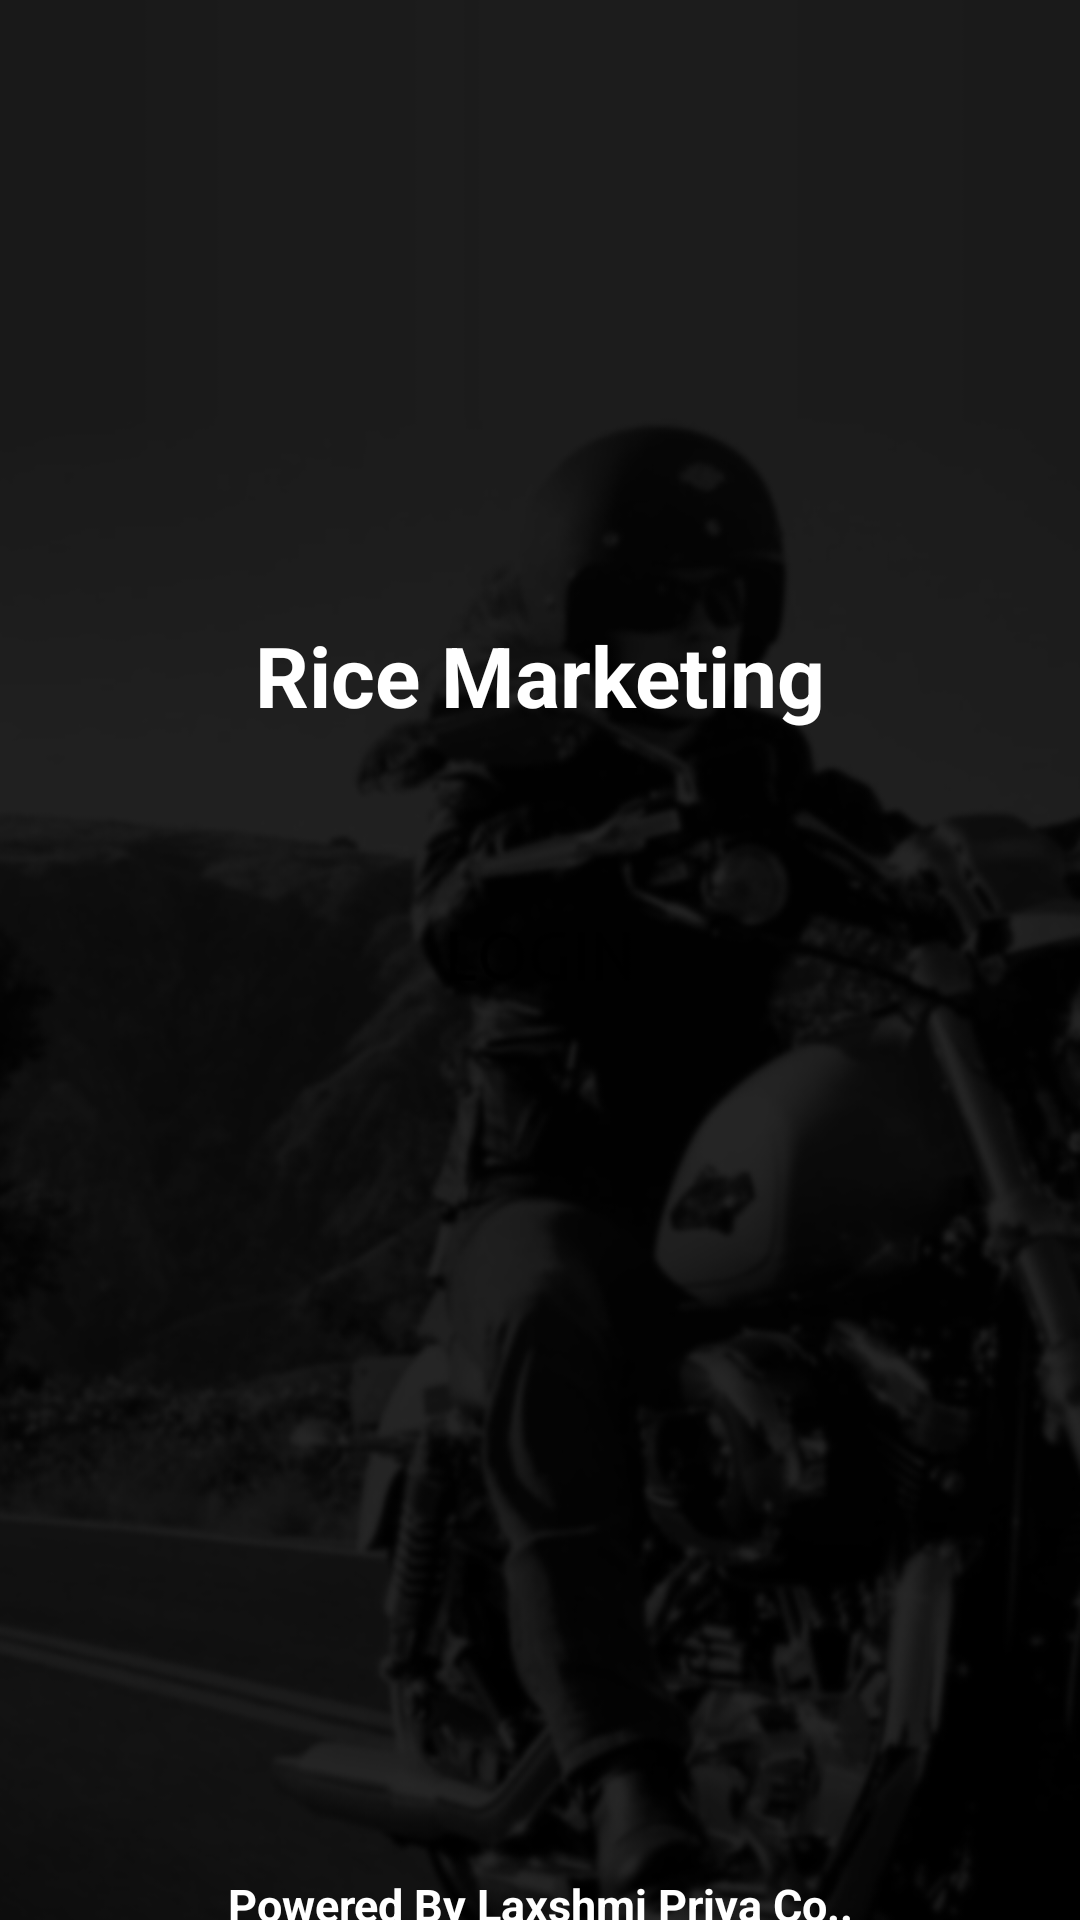

This screen was rendered from an Android layout file. Write that file and the resources it references.
<!-- AndroidManifest.xml: activity theme android:Theme.NoTitleBar.Fullscreen -->
<!-- res/layout/splash.xml -->
<RelativeLayout xmlns:android="http://schemas.android.com/apk/res/android"
    xmlns:tools="http://schemas.android.com/tools"
    android:layout_width="match_parent"
    android:layout_height="match_parent"
    android:background="@drawable/loginscreen_bg"
   >
   <LinearLayout
    android:layout_width="match_parent"
    android:layout_height="match_parent"
    android:layout_weight="1"
    android:orientation="vertical"
    >

       <TextView
           android:id="@+id/showmenubtn"
           android:layout_width="220dp"
           android:layout_height="90dp"
           android:layout_marginTop="180dp"
           android:gravity="center"
           android:text="Rice Marketing"
           android:layout_gravity="center"
           android:textColor="#ffffff"
           android:textSize="28dp"
           android:textStyle="bold"
           />

       <TextView
           android:id="@+id/sfasfd"
           android:layout_width="220dp"
           android:layout_height="90dp"
           android:layout_marginTop="320dp"
           android:gravity="center"
           android:text="Powered By Laxshmi Priya Co.."
           android:layout_gravity="center"
           android:textColor="#ffffff"
           android:textSize="15dp"
           android:textStyle="bold"
           />
    <LinearLayout
    android:layout_width="match_parent"
    android:layout_height="match_parent"
    android:layout_weight="1"  
    >

   </LinearLayout>
   
     <LinearLayout
         android:layout_width="match_parent"
         android:layout_height="match_parent"
         >
   </LinearLayout>
   
       <LinearLayout
    android:layout_width="match_parent"
    android:layout_height="match_parent"
    android:layout_weight="1">



  </LinearLayout>
  
   </LinearLayout>
    
    </RelativeLayout>
<!-- resources referenced by this layout -->
<resources>
  <!-- drawable loginscreen_bg: png bitmap (drawable, 126662 bytes) -->
</resources>
